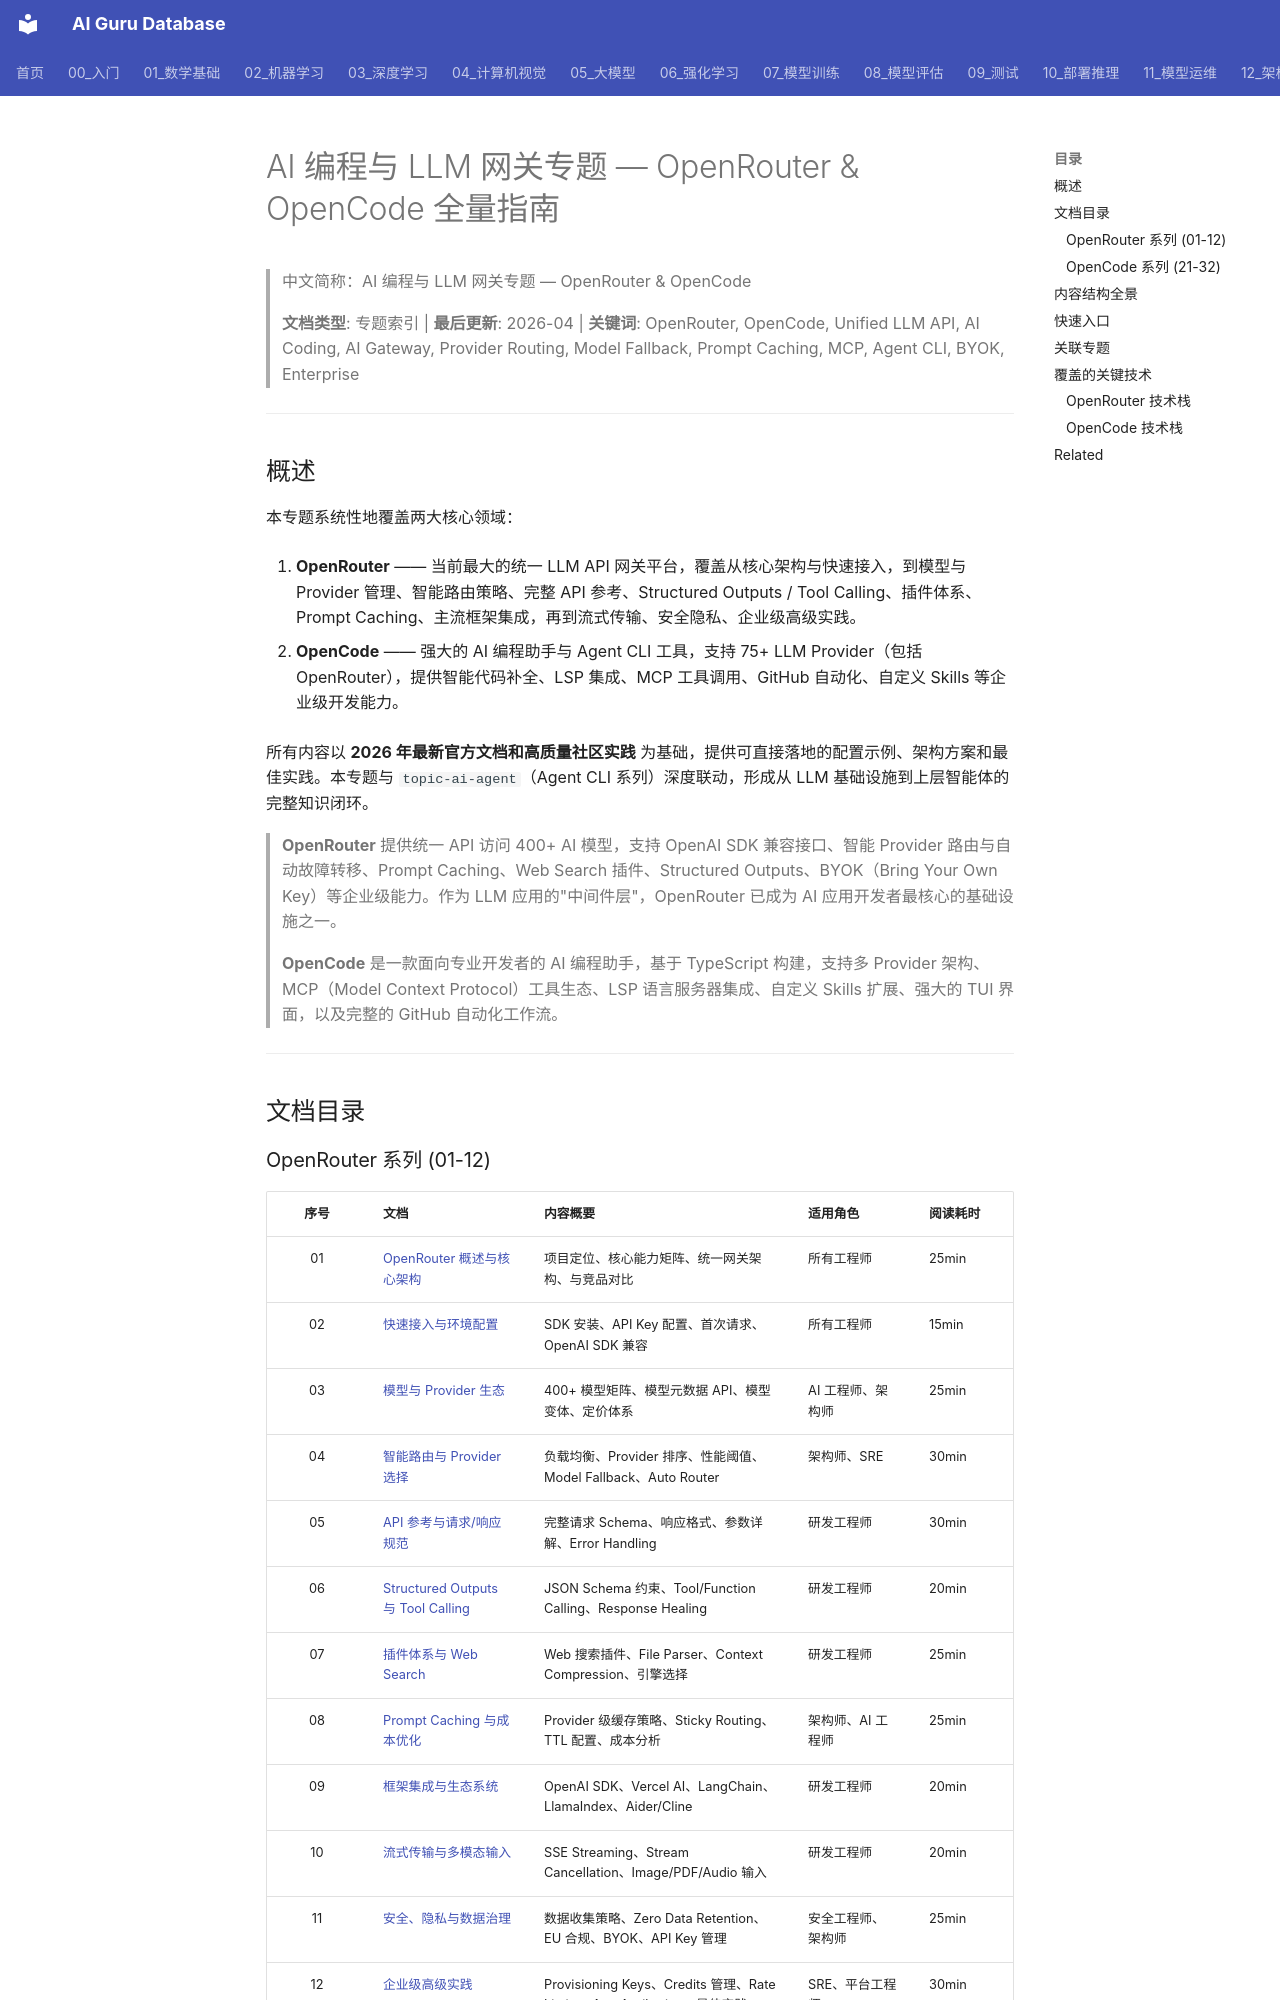

repository: ai-guru-global/ai-guru-database · page: 16_编程/06_工具对比/05_OpenRouter_OpenCode_指南/index.html · generator: mkdocs

---
title: AI 编程与 LLM 网关专题 — OpenRouter & OpenCode 全量指南
description: '# AI 编程与 LLM 网关专题 — OpenRouter & OpenCode 全量指南'
category: 16-ai-coding
tags:
- ai
- coding
- copilot
- code-generation
- gateway
- llm
- agent
last_created: 2026-06-12
updated: 2026-05
difficulty: intermediate
reading_level: intermediate
audience:
- 开发工程师
- AI 工程师
estimated_read_time: 5min
intent_queries:
- AI 编程与 LLM 网关专题 — OpenRouter & OpenCode 全量指南 是什么
- 如何 AI 编程与 LLM 网关专题 — OpenRouter & OpenCode 全量指南
trigger_keywords:
- AI
- 编程与
- LLM
- 网关专题
- OpenRouter
- OpenCode
- 全量指南
- ai
tier: supporting
aliases:
  - "Openrouter Opencode Guide"
  - "OpenRouter OpenCode Guide"
  - OpenRouter_OpenCode_Guide

summary: "AI 编程与 LLM 网关专题 — OpenRouter & OpenCode 全量指南 — 专题文档"
sources: []
name_zh: "AI 编程与 LLM 网关专题 — OpenRouter & OpenCode"
---
# AI 编程与 LLM 网关专题 — OpenRouter & OpenCode 全量指南

> 中文简称：AI 编程与 LLM 网关专题 — OpenRouter & OpenCode

> **文档类型**: 专题索引 | **最后更新**: 2026-04 | **关键词**: OpenRouter, OpenCode, Unified LLM API, AI Coding, AI Gateway, Provider Routing, Model Fallback, Prompt Caching, MCP, Agent CLI, BYOK, Enterprise

---

## 概述

本专题系统性地覆盖两大核心领域：

1. **OpenRouter** —— 当前最大的统一 LLM API 网关平台，覆盖从核心架构与快速接入，到模型与 Provider 管理、智能路由策略、完整 API 参考、Structured Outputs / Tool Calling、插件体系、Prompt Caching、主流框架集成，再到流式传输、安全隐私、企业级高级实践。

2. **OpenCode** —— 强大的 AI 编程助手与 Agent CLI 工具，支持 75+ LLM Provider（包括 OpenRouter），提供智能代码补全、LSP 集成、MCP 工具调用、GitHub 自动化、自定义 Skills 等企业级开发能力。

所有内容以 **2026 年最新官方文档和高质量社区实践** 为基础，提供可直接落地的配置示例、架构方案和最佳实践。本专题与 `topic-ai-agent`（Agent CLI 系列）深度联动，形成从 LLM 基础设施到上层智能体的完整知识闭环。

> **OpenRouter** 提供统一 API 访问 400+ AI 模型，支持 OpenAI SDK 兼容接口、智能 Provider 路由与自动故障转移、Prompt Caching、Web Search 插件、Structured Outputs、BYOK（Bring Your Own Key）等企业级能力。作为 LLM 应用的"中间件层"，OpenRouter 已成为 AI 应用开发者最核心的基础设施之一。
>
> **OpenCode** 是一款面向专业开发者的 AI 编程助手，基于 TypeScript 构建，支持多 Provider 架构、MCP（Model Context Protocol）工具生态、LSP 语言服务器集成、自定义 Skills 扩展、强大的 TUI 界面，以及完整的 GitHub 自动化工作流。

---

## 文档目录
